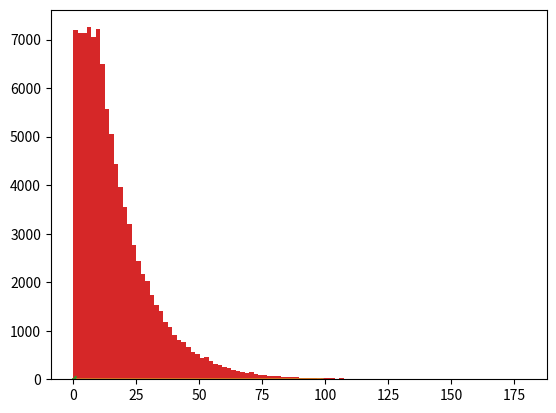

The matplotlib source for this figure:
import numpy as np
from matplotlib import pyplot as plt
from math import exp
from math import log

m = 2**32
a = 1013904223
c = 1664525

padrones = [93272, 92028, 79979, 96749]
x0 = int(sum(padrones)/len(padrones))

class GCL_01():

    """Generador Lineal Congruente con distribucion [0, 1]
    atributos:
     m: el modulo
     a: el multiplicador
     c: el incremento
     xn: ultimo valor generado
    """

    def __init__(self, m, a, c, x0):
        self.m = m
        self.a = a
        self.c = c
        self.xn = x0

    def generar_numero_aleatorio(self):
        self.xn = (self.a * self.xn + self.c) % self.m
        return self.xn

    def generar_numero_aleatorio_uniforme(self):
        return self.generar_numero_aleatorio()/m

    def generar_secuencia(secuencia_largo):
        gcl = GCL_01(m, a, c, x0)
        secuencia = []
        for i in range(secuencia_largo):
            secuencia.append(gcl.generar_numero_aleatorio_uniforme())

        return secuencia



def f(t):
    lambda_ = 1/15
    if t >= 0 and t < 10:
        return 1/25
    elif t >= 10:
        return 3/5 * lambda_ * exp(-1 * lambda_ * (t - 10))

x = np.arange(0.0, 100.0, 1)
y = np.array(list(map(f, x)))


print("Graficando función de densidad de probabilidad del 2.a:")
plt.plot(x, y)
plt.show()


print("Graficando función de probabilidad acumulada del 2.b:")
def F(t):
    lambda_ = 1/15
    if t >= 0 and t < 10:
        return t/25
    elif t >= 10:
        return (10/25) + (3/5) - (3/5) * exp(-1 * lambda_ * (t - 10))

x = np.arange(0.0, 100.0, 1)
y = np.array(list(map(F, x)))

plt.plot(x, y)
plt.show()

print("Graficando función inversa de la función de probabilidad acumulada del 2.b:")
def F_inversa(t):
    lambda_ = 1/15
    if t >= 0 and t < 10/25:
        return 25*t
    elif t >= 10/25:
        return (-1/lambda_) * log( (5/3) - (5/3) * t) + 10

x = np.arange(0.0, 1.0, 0.05)
y = np.array(list(map(F_inversa, x)))

plt.plot(x, y)
plt.show()


tam_muestra = 100000
# muestra de numeros aleatorios con distrib uniforme [0, 1]
muestra = GCL_01.generar_secuencia(tam_muestra)

print("Aplicando método de la transformada")
y = np.array(list(map(F_inversa, muestra)))

print("Generando histograma")
plt.hist(y, 100)
plt.show()